4-way image classification set "Dataset" from GitHub (daffakurnia11/Coffee-Beans-Roast-Level-Classification); label vocabulary: dark roast, green, light roast, medium roast.

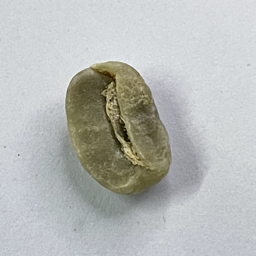
Label: green

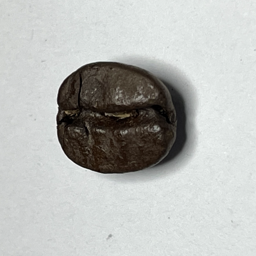
Label: dark roast

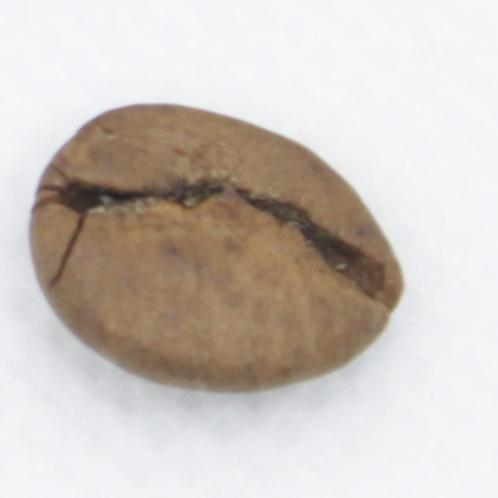
Label: light roast

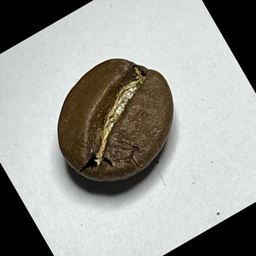
Label: medium roast

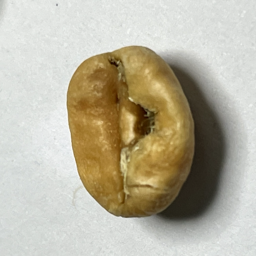
Label: light roast

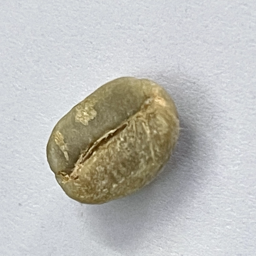
Label: green
